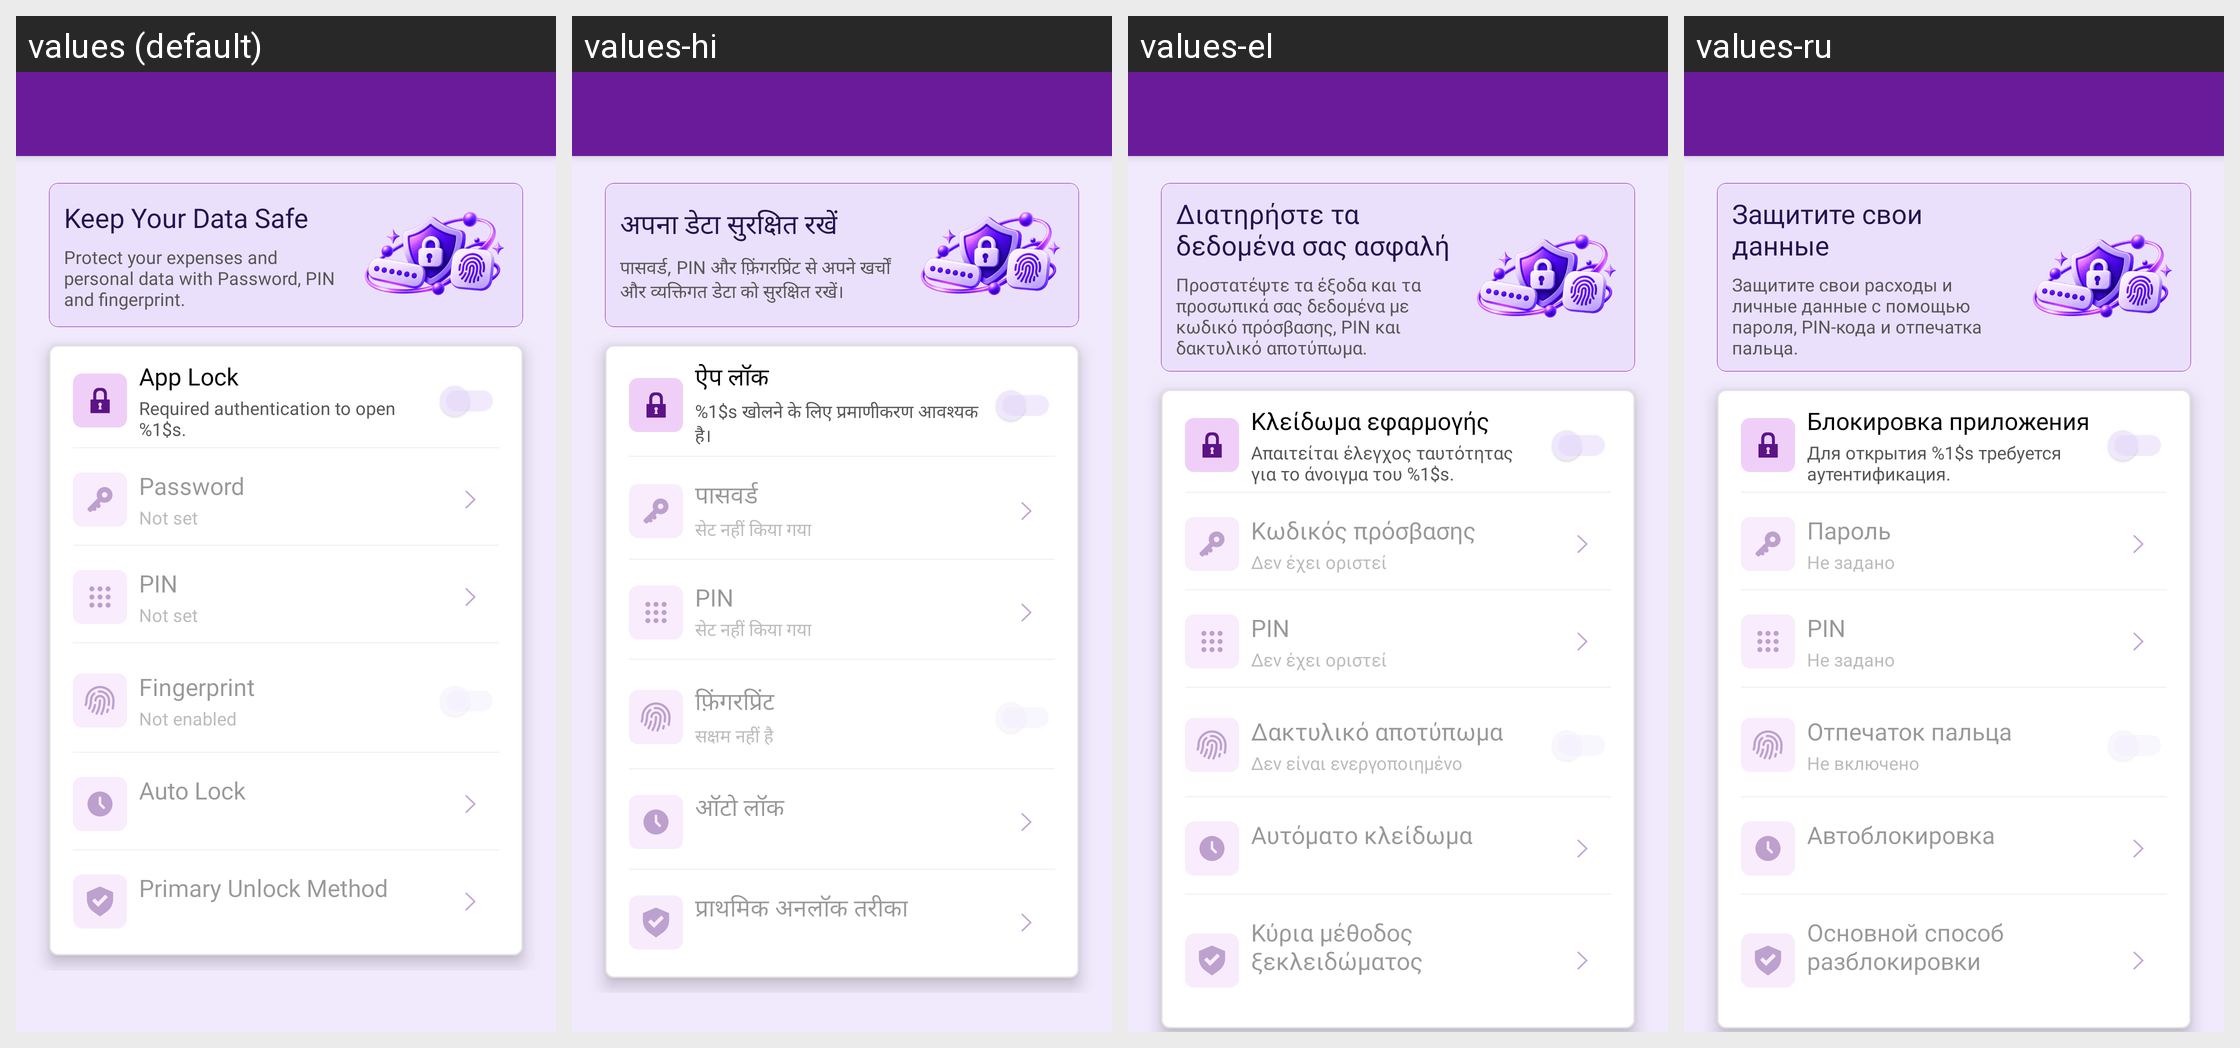

The same Android screen rendered under several of its app's locales, left to right. List the strings drawn on it with the default value and each locale's translation.
Android screen res/layout/activity_password_setting.xml rendered under 4 locales, left to right: values (default), values-hi, values-el, values-ru. Device: Nexus 5 (rendered at 1080×1920; each locale shown at half size, 540×960, under a caption strip naming it); theme Theme.MoneyTracker.
Other locales in the repository, not shown: values-ar, values-bn, values-cs, values-de, values-es, values-fa, values-fr, values-in, values-it, values-ja, values-kn, values-ko, values-ml, values-ms, values-pl, values-pt-rBR, values-ro, values-ta-rIN, values-te, values-th, values-tr, values-uk, values-vi, values-zh-rCN, values-zh-rTW.
Strings drawn on this screen, with the default value and each locale's value (text and hints the layout hard-codes, and strings that could not be matched under every locale, appear in the picture but are not listed):

keep_data_safe
  values: Keep Your Data Safe
  values-hi: अपना डेटा सुरक्षित रखें
  values-el: Διατηρήστε τα δεδομένα σας ασφαλή
  values-ru: Защитите свои данные

setting_data_hint
  values: Protect your expenses and personal data with Password, PIN and fingerprint.
  values-hi: पासवर्ड, PIN और फ़िंगरप्रिंट से अपने खर्चों और व्यक्तिगत डेटा को सुरक्षित रखें।
  values-el: Προστατέψτε τα έξοδα και τα προσωπικά σας δεδομένα με κωδικό πρόσβασης, PIN και δακτυλικό αποτύπωμα.
  values-ru: Защитите свои расходы и личные данные с помощью пароля, PIN-кода и отпечатка пальца.

app_lock
  values: App Lock
  values-hi: ऐप लॉक
  values-el: Κλείδωμα εφαρμογής
  values-ru: Блокировка приложения

app_lock_hint
  values: Required authentication to open %1$s.
  values-hi: %1$s खोलने के लिए प्रमाणीकरण आवश्यक है।
  values-el: Απαιτείται έλεγχος ταυτότητας για το άνοιγμα του %1$s.
  values-ru: Для открытия %1$s требуется аутентификация.

password
  values: Password
  values-hi: पासवर्ड
  values-el: Κωδικός πρόσβασης
  values-ru: Пароль

not_set
  values: Not set
  values-hi: सेट नहीं किया गया
  values-el: Δεν έχει οριστεί
  values-ru: Не задано

text_pin
  values: PIN
  values-hi: PIN
  values-el: PIN
  values-ru: PIN

fingerprint
  values: Fingerprint
  values-hi: फ़िंगरप्रिंट
  values-el: Δακτυλικό αποτύπωμα
  values-ru: Отпечаток пальца

not_enabled
  values: Not enabled
  values-hi: सक्षम नहीं है
  values-el: Δεν είναι ενεργοποιημένο
  values-ru: Не включено

auto_lock
  values: Auto Lock
  values-hi: ऑटो लॉक
  values-el: Αυτόματο κλείδωμα
  values-ru: Автоблокировка

primary_unlock_method
  values: Primary Unlock Method
  values-hi: प्राथमिक अनलॉक तरीका
  values-el: Κύρια μέθοδος ξεκλειδώματος
  values-ru: Основной способ разблокировки
